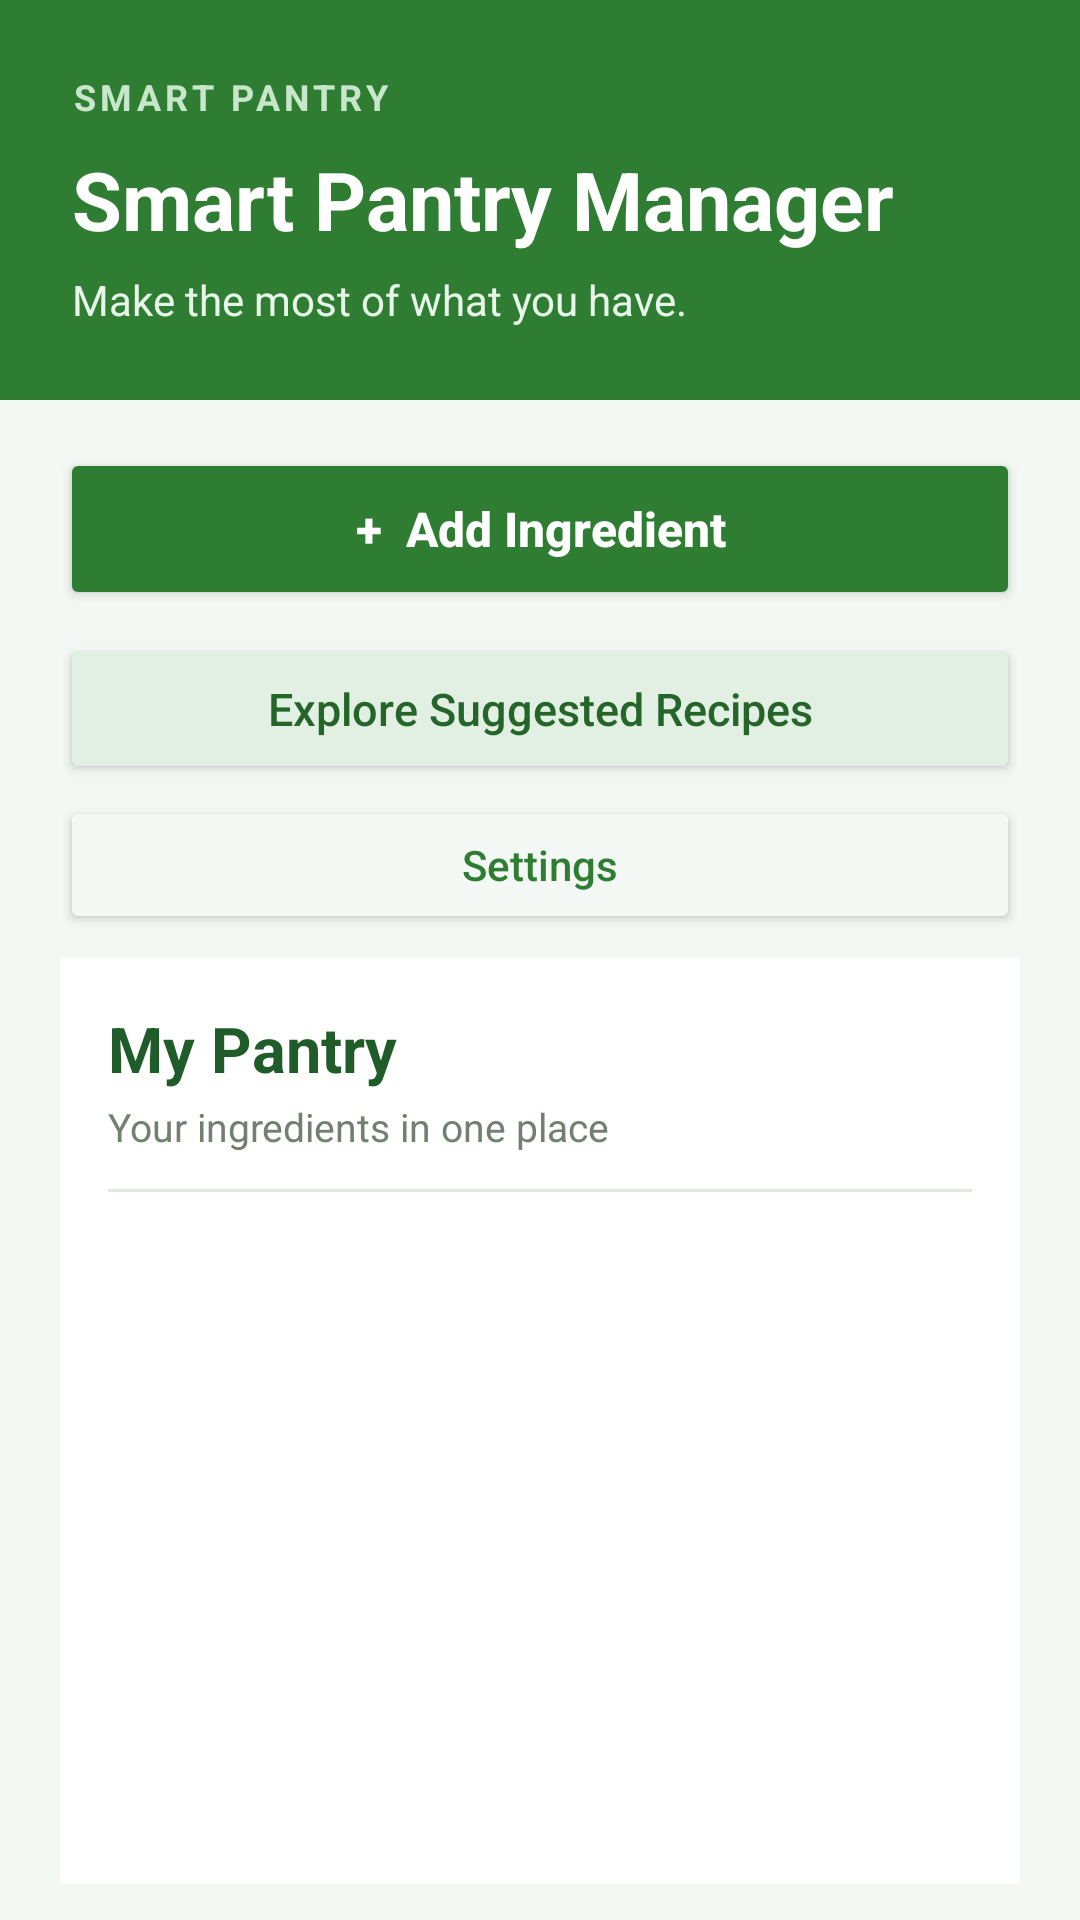

Write the Android layout XML for this screen, with the resource values it uses.
<!-- AndroidManifest.xml: application theme Theme.Smartpantrymanager -->
<!-- res/layout/activity_main.xml -->
<?xml version="1.0" encoding="utf-8"?>
<LinearLayout xmlns:android="http://schemas.android.com/apk/res/android"
    android:layout_width="match_parent"
    android:layout_height="match_parent"
    android:orientation="vertical"
    android:background="#F4F8F4">

    
    <LinearLayout
        android:layout_width="match_parent"
        android:layout_height="wrap_content"
        android:orientation="vertical"
        android:padding="24dp"
        android:background="#2E7D32">

        <TextView
            android:layout_width="match_parent"
            android:layout_height="wrap_content"
            android:text="SMART PANTRY"
            android:textColor="#C8E6C9"
            android:textSize="12sp"
            android:textStyle="bold"
            android:letterSpacing="0.12"
            android:paddingBottom="8dp" />

        <TextView
            android:layout_width="match_parent"
            android:layout_height="wrap_content"
            android:text="Smart Pantry Manager"
            android:textColor="#FFFFFF"
            android:textSize="27sp"
            android:textStyle="bold" />

        <TextView
            android:layout_width="match_parent"
            android:layout_height="wrap_content"
            android:text="Make the most of what you have."
            android:textColor="#E8F5E9"
            android:textSize="14sp"
            android:paddingTop="6dp" />
    </LinearLayout>

    
    <LinearLayout
        android:layout_width="match_parent"
        android:layout_height="wrap_content"
        android:orientation="vertical"
        android:paddingStart="20dp"
        android:paddingEnd="20dp"
        android:paddingTop="16dp">

        <Button
            android:id="@+id/btnAddIngredient"
            android:layout_width="match_parent"
            android:layout_height="54dp"
            android:text="+  Add Ingredient"
            android:textAllCaps="false"
            android:textSize="16sp"
            android:textStyle="bold"
            android:backgroundTint="#2E7D32"
            android:textColor="#FFFFFF" />

        <Button
            android:id="@+id/btnSuggestedRecipes"
            android:layout_width="match_parent"
            android:layout_height="50dp"
            android:layout_marginTop="8dp"
            android:text="Explore Suggested Recipes"
            android:textAllCaps="false"
            android:textSize="15sp"
            android:backgroundTint="#E1F0E2"
            android:textColor="#25652A" />

        <Button
            android:id="@+id/btnSettings"
            android:layout_width="match_parent"
            android:layout_height="46dp"
            android:layout_marginTop="4dp"
            android:text="Settings"
            android:textAllCaps="false"
            android:textSize="14sp"
            android:backgroundTint="#F4F8F4"
            android:textColor="#2E7D32" />
    </LinearLayout>

    
    <LinearLayout
        android:layout_width="match_parent"
        android:layout_height="0dp"
        android:layout_weight="1"
        android:orientation="vertical"
        android:layout_marginStart="20dp"
        android:layout_marginEnd="20dp"
        android:layout_marginTop="8dp"
        android:layout_marginBottom="12dp"
        android:padding="16dp"
        android:background="#FFFFFF">

        <TextView
            android:layout_width="match_parent"
            android:layout_height="wrap_content"
            android:text="My Pantry"
            android:textSize="21sp"
            android:textStyle="bold"
            android:textColor="#205C29" />

        <TextView
            android:layout_width="match_parent"
            android:layout_height="wrap_content"
            android:text="Your ingredients in one place"
            android:textSize="13sp"
            android:textColor="#718071"
            android:paddingTop="3dp"
            android:paddingBottom="12dp" />

        <View
            android:layout_width="match_parent"
            android:layout_height="1dp"
            android:background="#E0EAE0" />

        <ListView
            android:id="@+id/listPantry"
            android:layout_width="match_parent"
            android:layout_height="0dp"
            android:layout_weight="1"
            android:background="#FFFFFF"
            android:divider="#E5EEE5"
            android:dividerHeight="1dp"
            android:paddingTop="4dp"
            android:paddingBottom="4dp" />
    </LinearLayout>

</LinearLayout>
<!-- resources referenced by this layout -->
<resources>
  <style name="Theme.Smartpantrymanager" parent="Base.Theme.Smartpantrymanager" />
  <style name="Base.Theme.Smartpantrymanager" parent="Theme.Material3.DayNight.NoActionBar">
          
          
      </style>
</resources>
